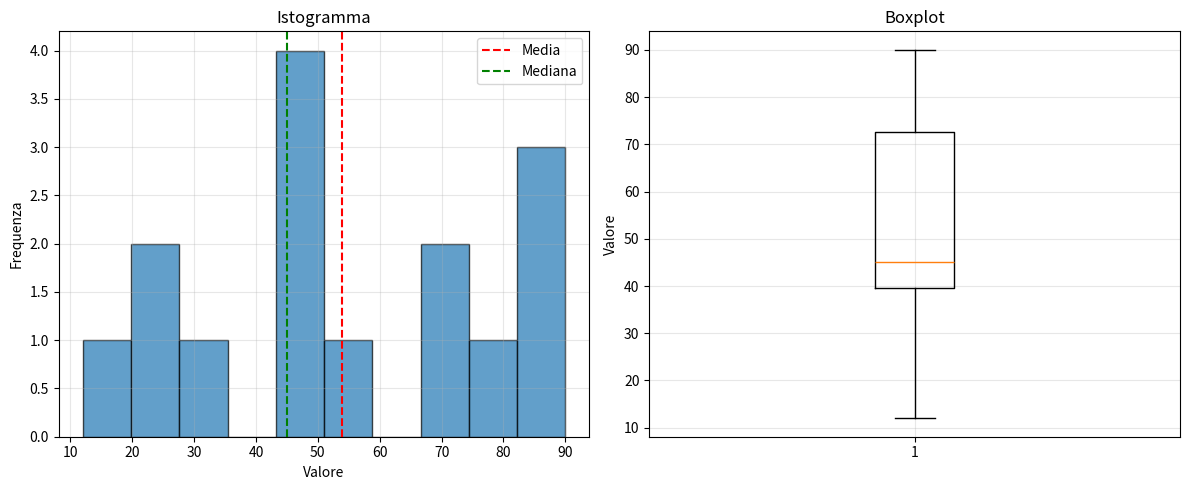

Here is the Python script that generated this plot:
# Statistica Descrittiva - SOLUZIONE
import numpy as np
import matplotlib.pyplot as plt

def calcola_statistiche(dati):
    """Calcola statistiche descrittive"""
    dati = np.array(dati)

    stats = {
        'media': np.mean(dati),
        'mediana': np.median(dati),
        'moda': None,  # calcolata dopo
        'varianza': np.var(dati),
        'dev_std': np.std(dati),
        'min': np.min(dati),
        'max': np.max(dati),
        'range': np.ptp(dati),
        'q1': np.percentile(dati, 25),
        'q3': np.percentile(dati, 75)
    }

    # Moda (valore più frequente)
    valori, conteggi = np.unique(dati, return_counts=True)
    stats['moda'] = valori[np.argmax(conteggi)]

    return stats

def visualizza_dati(dati):
    """Visualizza dati con istogramma e boxplot"""
    fig, (ax1, ax2) = plt.subplots(1, 2, figsize=(12, 5))

    # Istogramma
    ax1.hist(dati, bins=10, edgecolor='black', alpha=0.7)
    ax1.axvline(np.mean(dati), color='r', linestyle='--', label='Media')
    ax1.axvline(np.median(dati), color='g', linestyle='--', label='Mediana')
    ax1.set_xlabel('Valore')
    ax1.set_ylabel('Frequenza')
    ax1.set_title('Istogramma')
    ax1.legend()
    ax1.grid(True, alpha=0.3)

    # Boxplot
    ax2.boxplot(dati, vert=True)
    ax2.set_ylabel('Valore')
    ax2.set_title('Boxplot')
    ax2.grid(True, alpha=0.3)

    plt.tight_layout()
    plt.savefig('statistica.png', dpi=150)
    plt.show()

def main():
    print("=== STATISTICA DESCRITTIVA ===\n")

    # Input dati
    dati_str = input("Inserisci dati (separati da spazio): ")
    dati = list(map(float, dati_str.split()))

    stats = calcola_statistiche(dati)

    print(f"\n📊 STATISTICHE ({len(dati)} valori):")
    print(f"   Media: {stats['media']:.2f}")
    print(f"   Mediana: {stats['mediana']:.2f}")
    print(f"   Moda: {stats['moda']:.2f}")
    print(f"   Varianza: {stats['varianza']:.2f}")
    print(f"   Dev. Standard: {stats['dev_std']:.2f}")
    print(f"   Min: {stats['min']:.2f}")
    print(f"   Max: {stats['max']:.2f}")
    print(f"   Range: {stats['range']:.2f}")
    print(f"   Q1 (25%): {stats['q1']:.2f}")
    print(f"   Q3 (75%): {stats['q3']:.2f}")
    print(f"   IQR: {stats['q3'] - stats['q1']:.2f}")

    visualizza_dati(dati)

if __name__ == "__main__":
    # Demo con dati esempio
    dati_demo = [23, 45, 67, 45, 89, 12, 34, 56, 45, 78, 90, 23, 45, 67, 89]
    print("Demo con dati:", dati_demo)
    stats = calcola_statistiche(dati_demo)
    print(f"Media: {stats['media']:.2f}")
    visualizza_dati(dati_demo)
